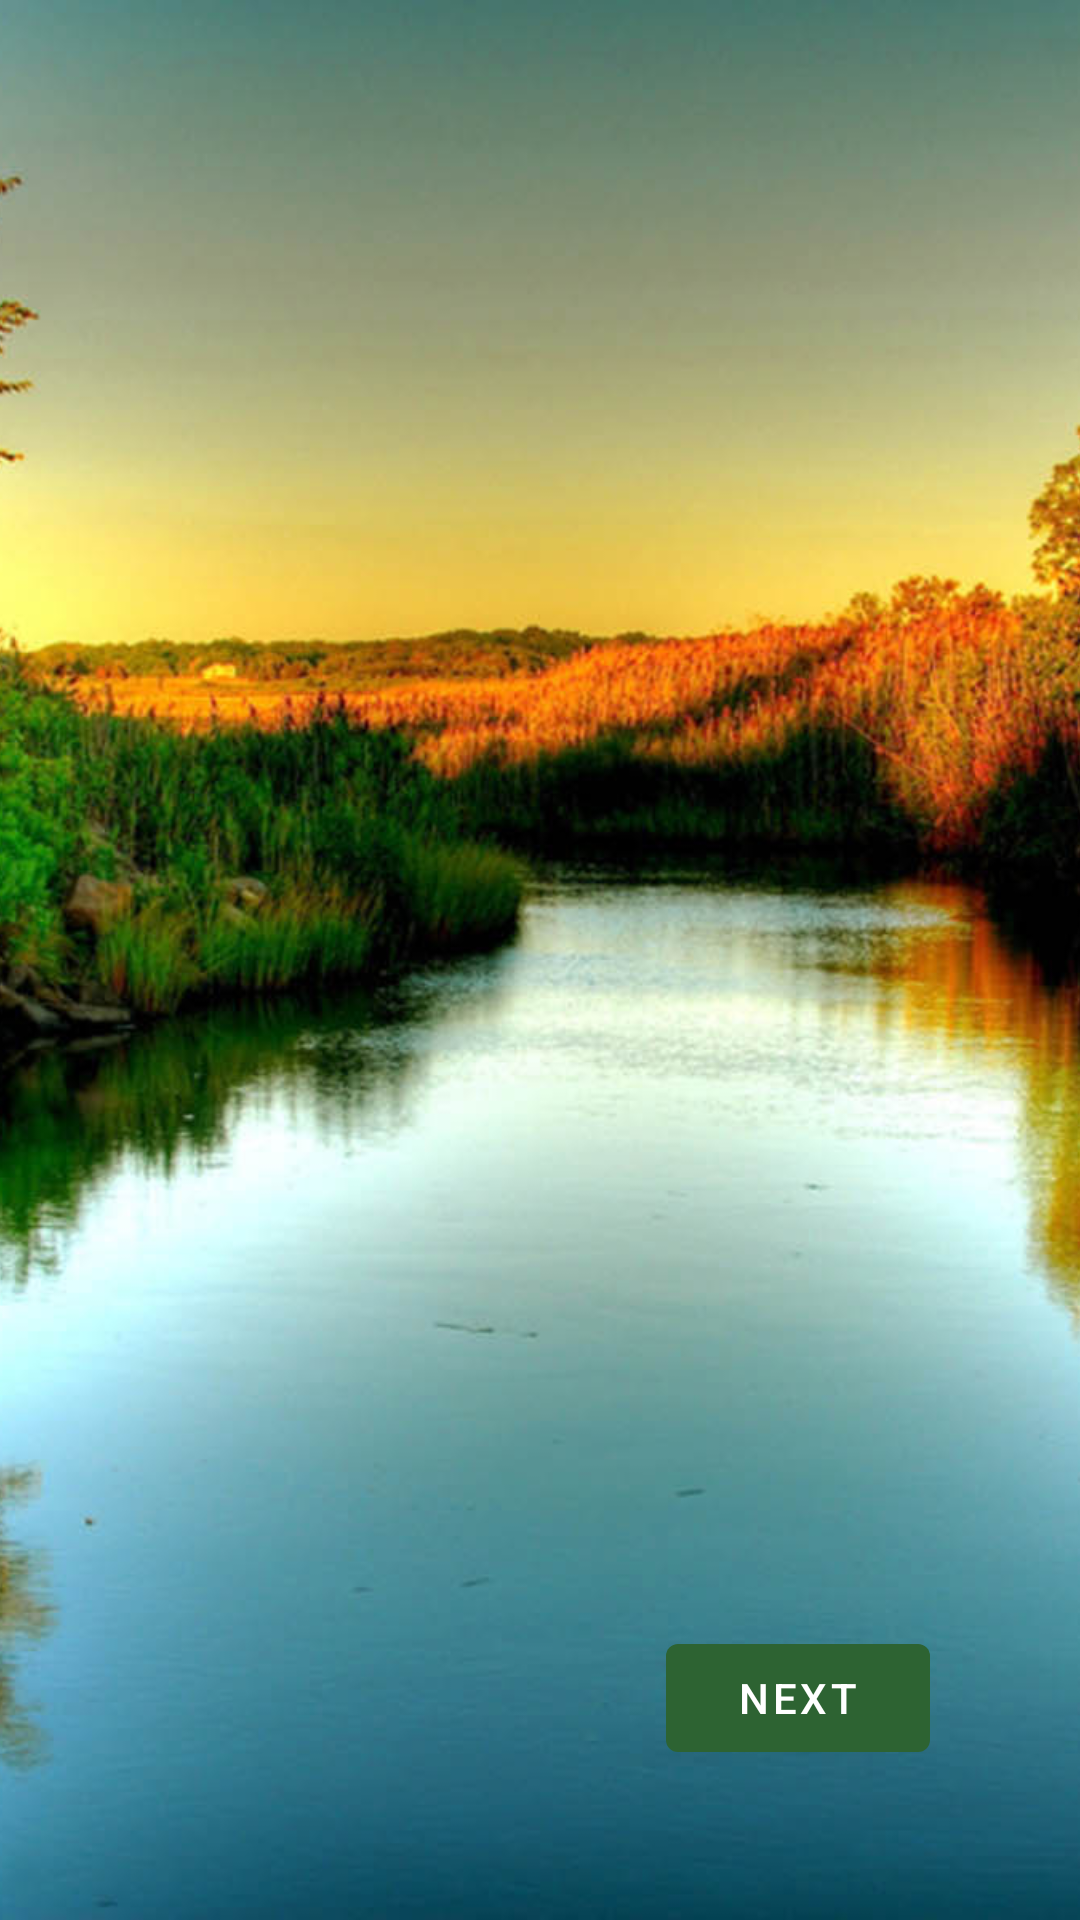

Write the Android layout XML for this screen, with the resource values it uses.
<!-- AndroidManifest.xml: application theme Theme.Login_register_screen -->
<!-- res/layout/fragment_splash2.xml -->
<?xml version="1.0" encoding="utf-8"?>
<FrameLayout xmlns:android="http://schemas.android.com/apk/res/android"
    xmlns:tools="http://schemas.android.com/tools"
    android:layout_width="match_parent"
    android:layout_height="match_parent"
    xmlns:app="http://schemas.android.com/apk/res-auto"
    android:id="@+id/frame2"
    tools:context=".fragmentsplashscreen.SplashFragment2">

    <androidx.constraintlayout.widget.ConstraintLayout
        android:id="@+id/constarintid"
        android:layout_width="match_parent"
        android:layout_height="wrap_content" >

        <androidx.appcompat.widget.AppCompatImageView
            android:id="@+id/idImgFrame2"
            app:layout_constraintStart_toStartOf="parent"
            app:layout_constraintEnd_toEndOf="parent"
            app:layout_constraintTop_toTopOf="parent"
            android:layout_width="match_parent"
            android:scaleType="centerCrop"
            android:src="@drawable/natureframe1"
            android:layout_height="match_parent" />
        <com.google.android.material.button.MaterialButton
            android:id="@+id/btnNextId"
            android:text="Next"
            app:layout_constraintBottom_toBottomOf="parent"
            app:layout_constraintEnd_toEndOf="parent"
            android:layout_marginEnd="50dp"
            android:layout_marginBottom="50dp"
            android:layout_width="wrap_content"
            android:layout_height="wrap_content"/>

    </androidx.constraintlayout.widget.ConstraintLayout>

</FrameLayout>
<!-- resources referenced by this layout -->
<resources>
  <!-- drawable natureframe1: jpeg bitmap (drawable, 241978 bytes) -->
  <style name="Theme.Login_register_screen" parent="Theme.MaterialComponents.DayNight.NoActionBar">
          
          <item name="colorPrimary">@color/darkGreen</item>
          <item name="colorPrimaryVariant">@color/purple_700</item>
          <item name="colorOnPrimary">@color/white</item>
          
          <item name="colorSecondary">@color/teal_200</item>
          <item name="colorSecondaryVariant">@color/teal_700</item>
          <item name="colorOnSecondary">@color/black</item>
          
          <item name="android:statusBarColor">@android:color/black</item>
          
      </style>
  <color name="darkGreen">#2D6332</color>
  <color name="purple_700">#FF3700B3</color>
  <color name="white">#FFFFFFFF</color>
  <color name="teal_200">#FF03DAC5</color>
  <color name="teal_700">#FF018786</color>
  <color name="black">#FF000000</color>
</resources>
